Image classification data set "banana_split" (vignesh-tck/tree-species-ml on GitHub). Class labels (2): healthy, unhealthy.

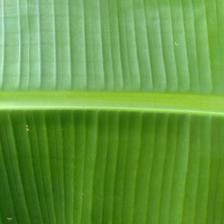
Label: healthy

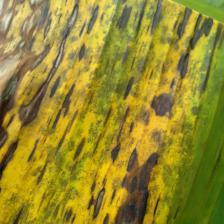
Label: unhealthy

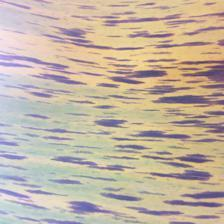
Label: unhealthy

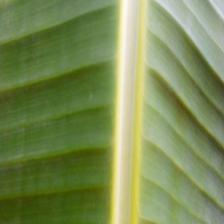
Label: healthy

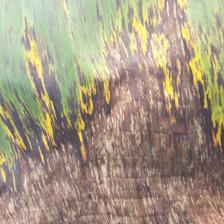
Label: unhealthy

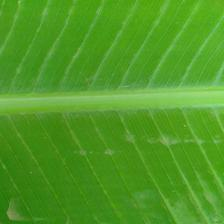
Label: healthy
